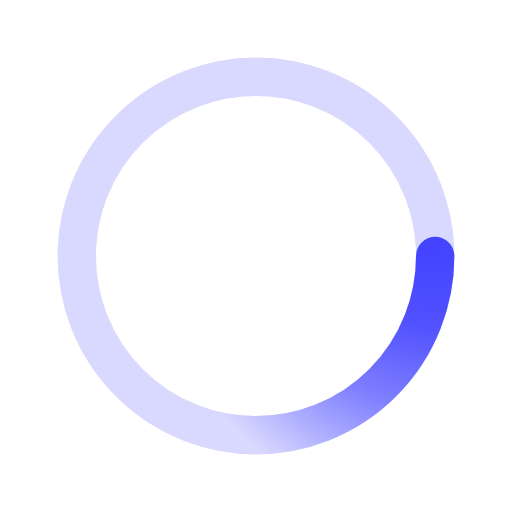
t = 0.00 s
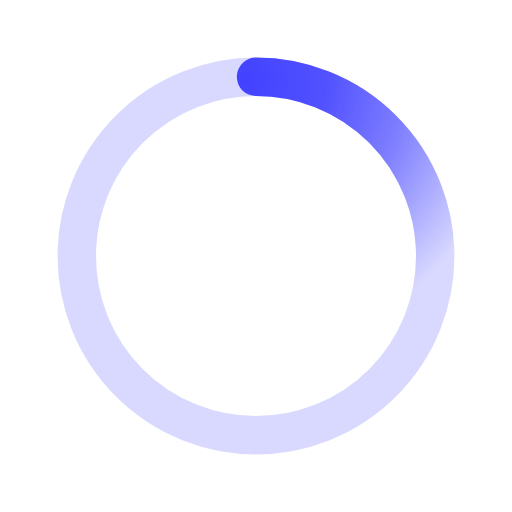
t = 0.50 s
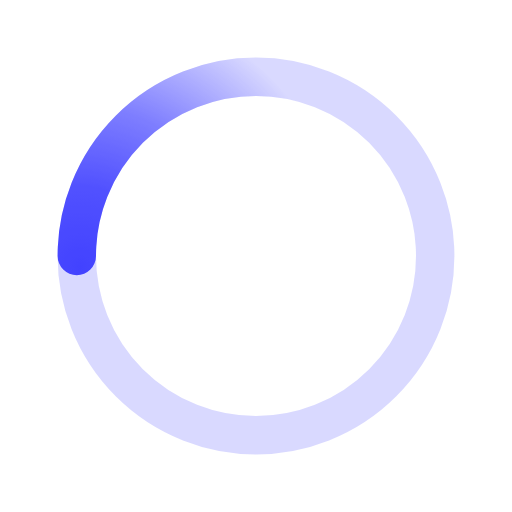
t = 1.00 s
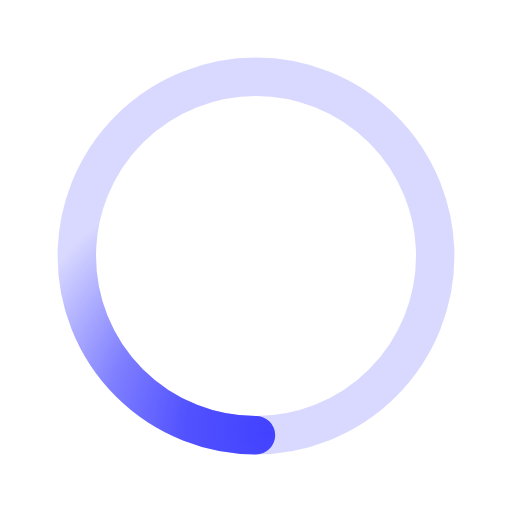
t = 1.50 s

The animated SVG that drew these frames (rendered in a browser with its animation timeline set to each time). Animation: 1 SMIL element (animateTransform=1); one cycle of 2.00 s, repeats indefinitely.

﻿<svg xmlns='http://www.w3.org/2000/svg' viewBox='0 0 200 200'><radialGradient id='a12' cx='.66' fx='.66' cy='.3125' fy='.3125' gradientTransform='scale(1.5)'><stop offset='0' stop-color='#4343FF'></stop><stop offset='.3' stop-color='#4343FF' stop-opacity='.9'></stop><stop offset='.6' stop-color='#4343FF' stop-opacity='.6'></stop><stop offset='.8' stop-color='#4343FF' stop-opacity='.3'></stop><stop offset='1' stop-color='#4343FF' stop-opacity='0'></stop></radialGradient><circle transform-origin='center' fill='none' stroke='url(#a12)' stroke-width='15' stroke-linecap='round' stroke-dasharray='200 1000' stroke-dashoffset='0' cx='100' cy='100' r='70'><animateTransform type='rotate' attributeName='transform' calcMode='spline' dur='2' values='360;0' keyTimes='0;1' keySplines='0 0 1 1' repeatCount='indefinite'></animateTransform></circle><circle transform-origin='center' fill='none' opacity='.2' stroke='#4343FF' stroke-width='15' stroke-linecap='round' cx='100' cy='100' r='70'></circle></svg>